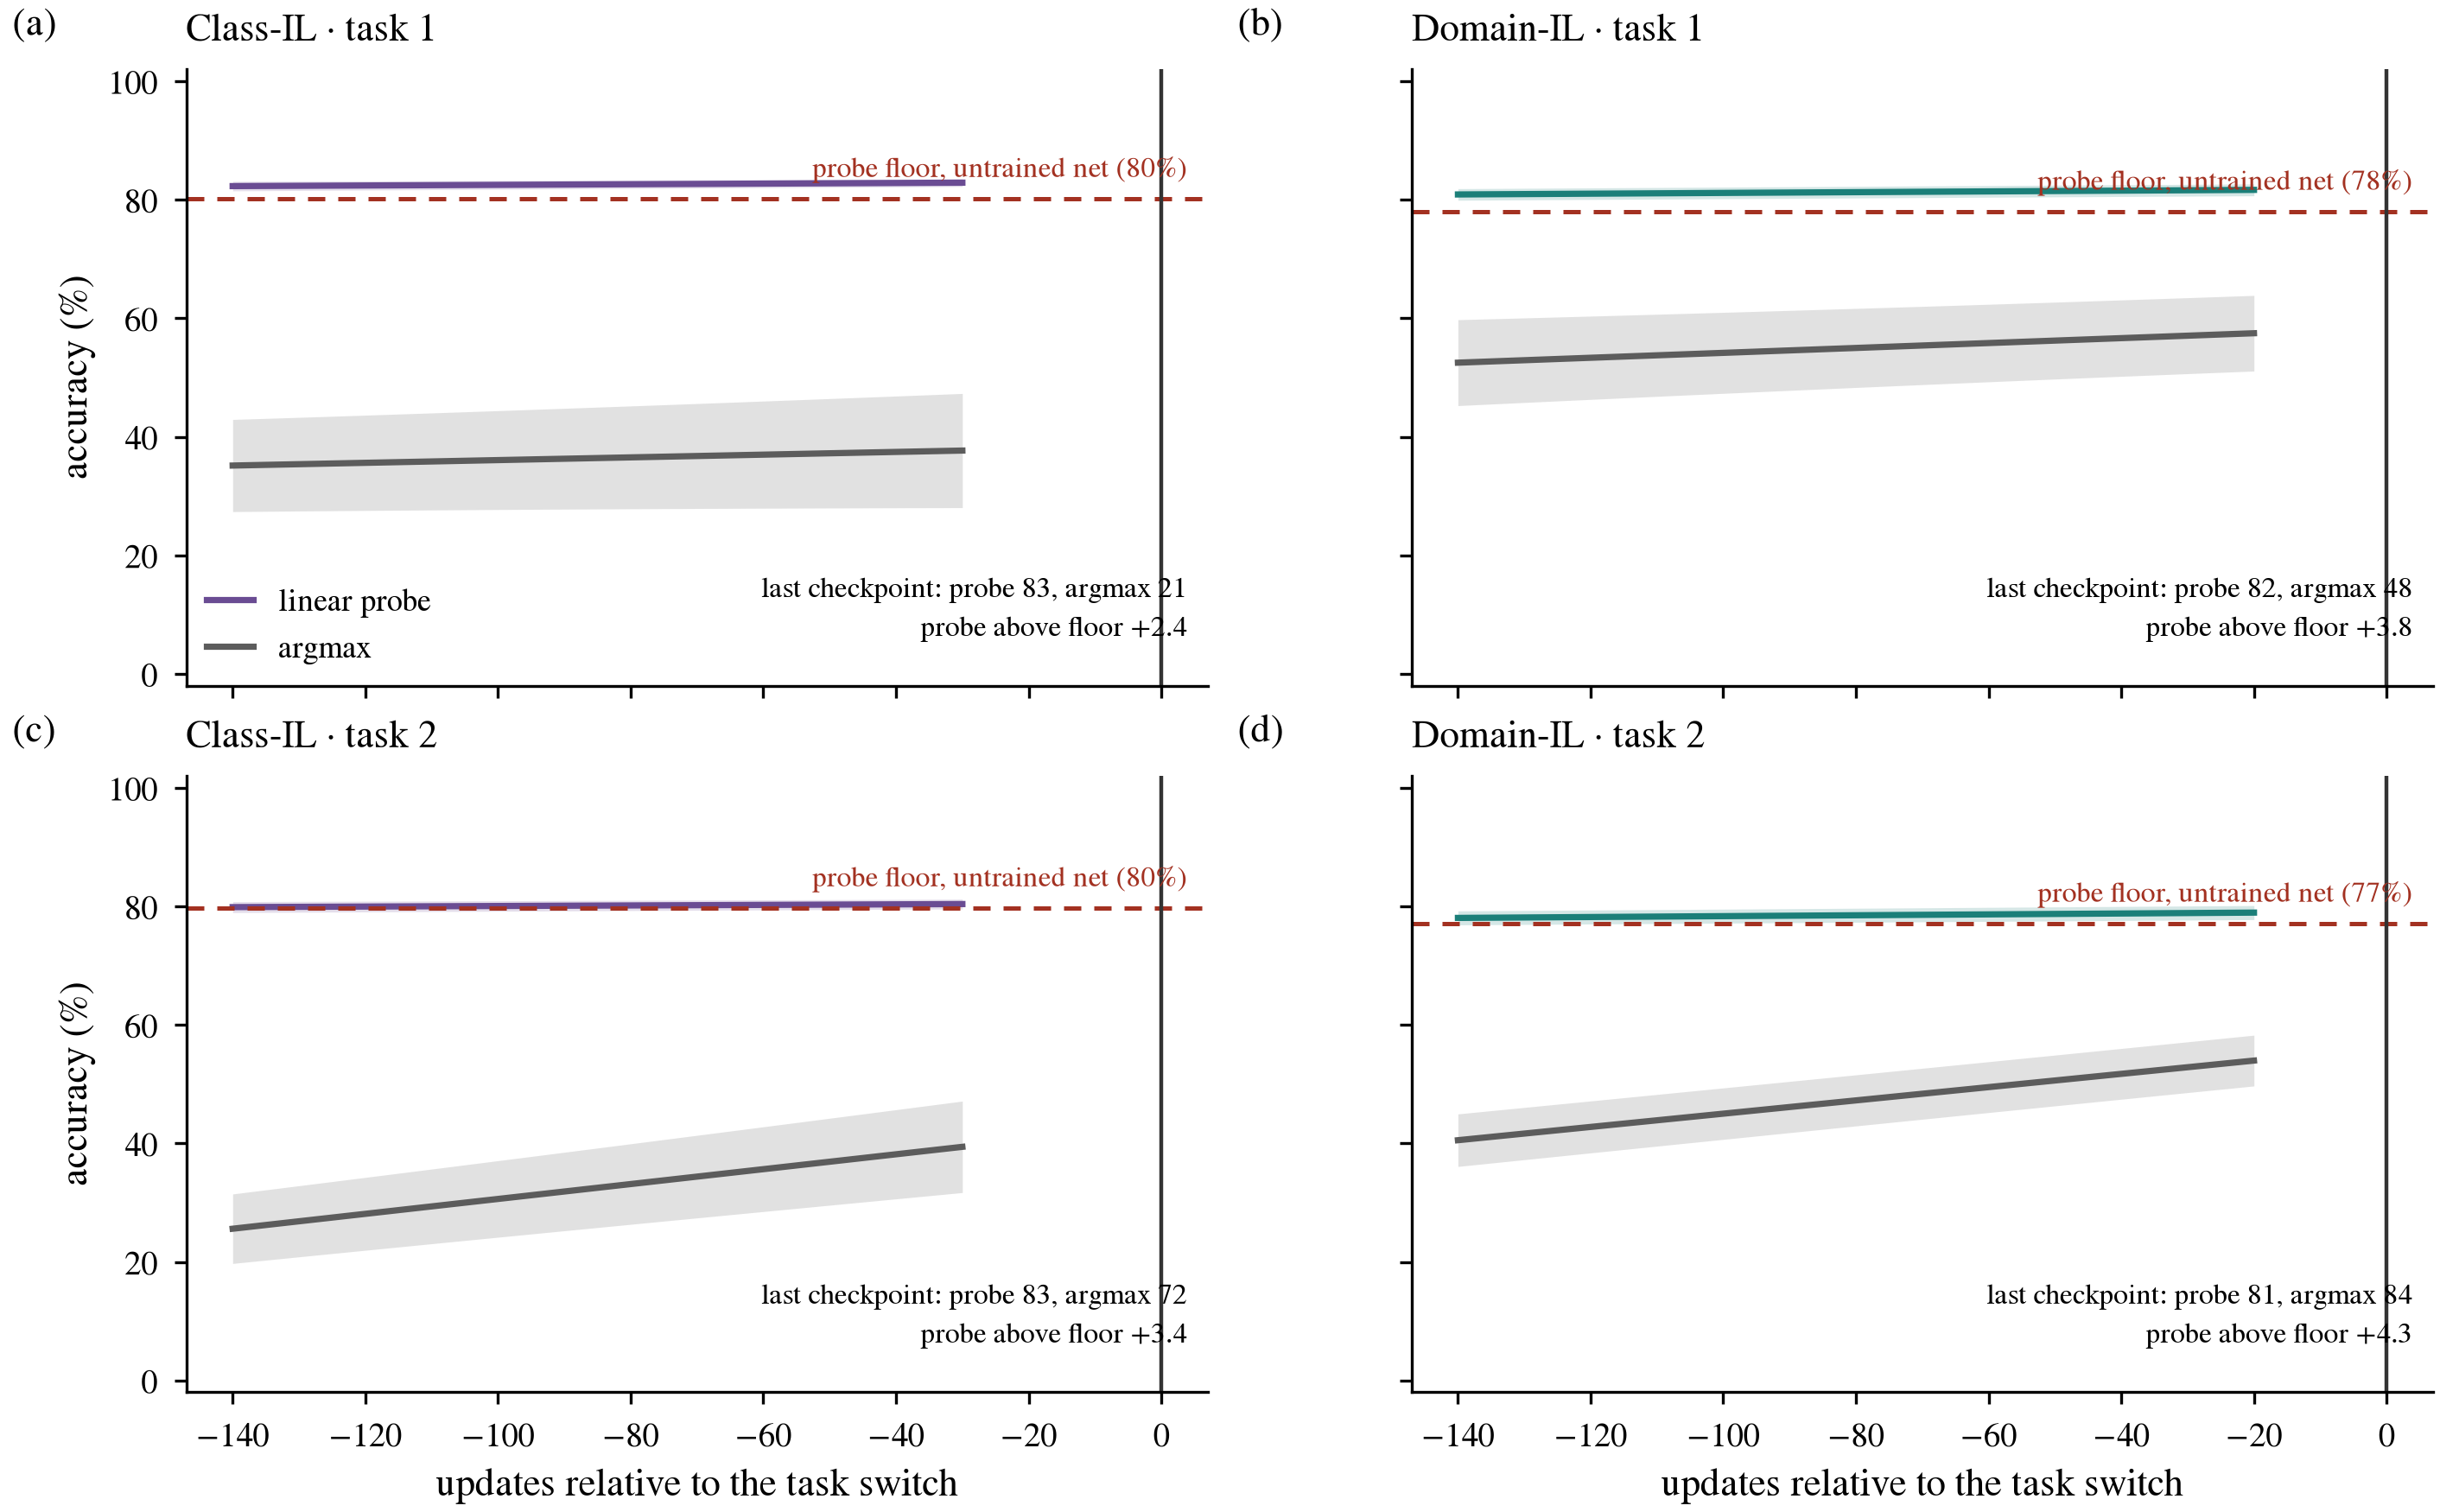

This chart was generated by the following Python code:
"""Does the hidden code for task 1 survive when argmax says task 1 is gone?

900-series PLOT SCRIPT. Loads saved arrays, trains nothing.

MODE B -- one file, four panels (task x scenario), ONE LaTeX caption. Shared axes because the
whole reading is a COMPARISON ACROSS PANELS: the argmax-minus-probe gap is large in Class-IL,
where output suppression is available, and also large in Domain-IL, where it is structurally
impossible. Four independently scaled panels could not support that.

WHAT A LINEAR PROBE IS FOR. `predict` reads the network's own output units through argmax. A
probe refits a fresh linear readout on the hidden layer, so it asks a different question:

    argmax LOW, probe HIGH   the information is still in the hidden code and the OUTPUT is
                             misreading it -- a recalibration failure
    argmax LOW, probe LOW    the code itself is gone -- a representation failure

⚠ THE FLOOR IS NOT OPTIONAL, AND THIS IS THE WHOLE REASON NCM WAS REPLACED AND THEN THE
REPLACEMENT NEARLY REPEATED ITS MISTAKE. A linear probe on 32 tanh units is a strong classifier
even with RANDOM weights. Measured here, Class-IL, task-1 classes: the probe reads 82.4% on the
UNTRAINED network and 86.2% after task 1. So of the ~84% it reports mid-run, about 82 points are
available before any training has happened and only ~4 points are attributable to what the trunk
learned. Drawn without that line, this figure says "the representation survives" when what it
mostly shows is that the probe barely needed one. Every panel therefore carries its own
random-init floor, and the claim is made on the DISTANCE ABOVE IT, never on the raw height.

NCM is excluded for the same reason -- it is a centroid-only probe with almost no dynamic range
here -- and the one control it does provide is kept: on task 2 its sign reverses (NCM 70.8
against argmax 91.3), which rules out "the probe is simply a better classifier".

⚠ A DEFECT IN 803'S CHECKPOINT SPACING, AND WHAT IT COSTS THIS FIGURE. 803 sets its checkpoint
interval to (2 * max_iters_per_task) // CHECKPOINTS = 10000 // 20 = 500 updates. That divides the
BUDGET, not the run -- and under matched competence the runs finish in 700-2500 updates, so each
one gets only 2 to 5 checkpoints instead of ~20, and the LAST checkpoint sits a median of ~175
updates before the run actually ends. The consequence is quantitative and must not be papered
over: argmax on task 1 reads 21.1 at the last checkpoint but 4.8 at the true end (Class-IL,
backprop). So this figure reports the gap SHORTLY BEFORE the end of training, not at it, and the
real end-of-training gap is LARGER than what is drawn. Every number here is labelled "last
checkpoint" for that reason. Fixing it means re-running 803 with the interval derived from the
run length rather than the budget; that costs about 8 minutes and would also sharpen 915, 916
and 924.

PROVENANCE
    803  both scenarios, backprop and pc, seeds 10-19, config_800.yaml, matched competence.
         The probe is a ridge least-squares readout (ridge = 1e-3) refitted at each checkpoint on
         `stop_eval` and scored on `report_eval` -- FIT AND SCORE SPLITS ARE DISJOINT. It
         predicts output UNITS, exactly as `predict` does, so the two are scored identically.
         2-5 checkpoints per run -- see the defect note above, NOT the ~20 intended.
"""
import sys
from pathlib import Path

ROOT = Path(__file__).resolve().parents[1]
sys.path.insert(0, str(ROOT))

import numpy as np
import matplotlib.pyplot as plt

from src.protocol import figure_path
from src.metrics import sem
from src import style

EXP = ROOT / "experiments"
SOURCE = {s: EXP / f"803_mechanism_logged_{s}.npz" for s in ("class_il", "domain_il")}
SCENARIOS = ["class_il", "domain_il"]
LABEL = {"class_il": "Class-IL", "domain_il": "Domain-IL"}
# probe rows are (step, probe_t1, probe_t2, argmax_t1, argmax_t2)
STEP, P1, P2, A1, A2 = 0, 1, 2, 3, 4
RULE_SHOWN = "backprop"     # 912 already establishes the rules barely differ; see below

style.apply()


def runs(scenario, rule):
    d = np.load(SOURCE[scenario], allow_pickle=True)
    out = []
    for i, m in enumerate(d["methods"]):
        if m != rule:
            continue
        out.append((np.asarray(d[f"probe_{i}"], float),
                    np.asarray(d[f"probe_floor_{i}"], float),
                    int(d[f"switch0_{i}"])))
    return out


def series(scenario, rule, task):
    """Probe and argmax against updates relative to the switch, on a common grid.

    Checkpoints fall at different absolute steps in every run (matched competence sets the
    budget), so each run is interpolated onto the grid every run reached -- the same
    intersection-not-union rule 915 uses, for the same reason.
    """
    rs = runs(scenario, rule)
    rel = [p[:, STEP] - sw for p, _, sw in rs]
    grid = np.linspace(max(r.min() for r in rel), min(r.max() for r in rel), 60)
    pcol, acol = (P1, A1) if task == 0 else (P2, A2)
    probe = np.vstack([np.interp(grid, r, p[:, pcol]) for r, (p, _, _) in zip(rel, rs)])
    argmax = np.vstack([np.interp(grid, r, p[:, acol]) for r, (p, _, _) in zip(rel, rs)])
    floor = np.array([f[task] for _, f, _ in rs])
    return grid, probe, argmax, floor


def final_checkpoint(scenario, rule, task):
    """Probe, argmax and floor at each seed's OWN last checkpoint.

    The common grid in `series` ends where the SHORTEST run ended, which is early in most runs --
    argmax there is still mid-collapse. The claim R5 makes is about the end of training, so it is
    computed per seed and reported separately rather than read off the end of the shared window.
    """
    pcol, acol = (P1, A1) if task == 0 else (P2, A2)
    rs = runs(scenario, rule)
    return (np.array([p[-1, pcol] for p, _, _ in rs]),
            np.array([p[-1, acol] for p, _, _ in rs]),
            np.array([f[task] for _, f, _ in rs]))


def panel(ax, scenario, task, letter):
    grid, probe, argmax, floor = series(scenario, RULE_SHOWN, task)
    for stack, c, name in ((probe, style.SCENARIO[scenario], "linear probe"),
                           (argmax, style.RULE["backprop"], "argmax")):
        mu = stack.mean(axis=0)
        se = stack.std(axis=0, ddof=1) / np.sqrt(stack.shape[0])
        ax.plot(grid, mu, lw=1.3, color=c, label=name)
        ax.fill_between(grid, mu - se, mu + se, color=c, alpha=0.18, lw=0)
    f, fse = sem(floor)
    ax.axhline(f, color=style.CAPPED, lw=0.9, ls=(0, (4, 3)))
    ax.annotate(f"probe floor, untrained net ({f:.0f}%)", (0.98, f), xytext=(0, 3),
                xycoords=("axes fraction", "data"), textcoords="offset points",
                fontsize=6.0, ha="right", va="bottom", color=style.CAPPED)
    ax.axvline(0, color=style.ZERO_LINE, lw=0.8)
    # The curves stop where the SHORTEST run stopped. These are each seed's own last checkpoint
    # -- still a median ~175 updates before its run ended, so they understate the final gap.
    fp, fa, ff = final_checkpoint(scenario, RULE_SHOWN, task)
    ax.text(0.98, 0.06,
            f"last checkpoint: probe {fp.mean():.0f}, argmax {fa.mean():.0f}\n"
            f"probe above floor {fp.mean() - ff.mean():+.1f}",
            transform=ax.transAxes, ha="right", va="bottom", fontsize=6.0, linespacing=1.35)
    ax.set_ylim(-2, 102)
    ax.set_title(f"{LABEL[scenario]} · task {task + 1}")
    style.panel_label(ax, letter, dx=-0.17)


if __name__ == "__main__":
    w = style.WIDTH["page"] / 2.0
    fig, axes = plt.subplots(2, 2, figsize=(2 * w, 2 * w * 0.62), sharex=True, sharey=True)
    for r, task in enumerate((0, 1)):
        for c, scenario in enumerate(SCENARIOS):
            panel(axes[r][c], scenario, task, "abcd"[r * 2 + c])
    for c in range(2):
        axes[1][c].set_xlabel("updates relative to the task switch")
    for r in range(2):
        axes[r][0].set_ylabel("accuracy (%)")
    axes[0][0].legend(loc="lower left", fontsize=6.5, handlelength=1.5, borderpad=0.15)

    out = figure_path(__file__)
    fig.savefig(out)
    print(f"saved {out}")
    print("\n  at each seed's OWN last checkpoint, mean over seeds (backprop):")
    for scenario in SCENARIOS:
        for task in (0, 1):
            p, a, f = (v.mean() for v in final_checkpoint(scenario, RULE_SHOWN, task))
            print(f"    {LABEL[scenario]:10s} task {task + 1}   probe {p:5.1f}   "
                  f"argmax {a:5.1f}   gap {p - a:+6.1f}   floor {f:5.1f}   "
                  f"probe ABOVE floor {p - f:+5.1f}")
